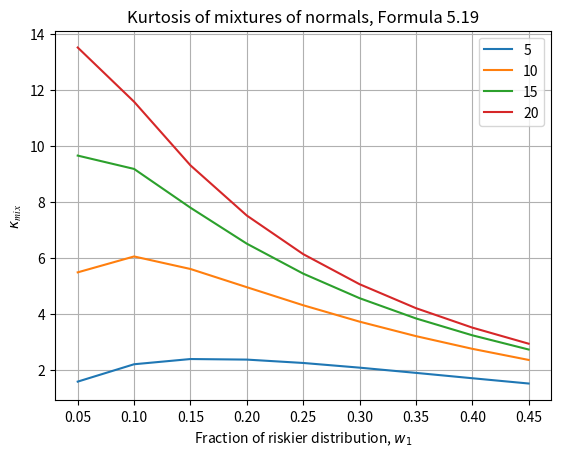

Source code (Python):
import numpy as np
import matplotlib.pyplot as plt
#Generate mixed normal kurtosis graph
#as in formula 5.19
#x contains fractions of the riskier distribution
#going into the mix
x=np.arange(.05,.5,.05)
#y contains the multiple (how much riskier the
#riskier distribution is than the less risky)  
y=[5,10,15,20]

z=np.zeros((len(y),len(x)))
for i,multiple in enumerate(y):
    for j,mixamount in enumerate(x):
        #Formula 5.19
        z[i,j]= mixamount*multiple**2+1-mixamount
        z[i,j]/=(mixamount*multiple+1-mixamount)**2
        z[i,j]-=1
        z[i,j]*=3
    plt.plot(x,z[i,:],label=str(multiple))

plt.grid()
plt.legend()
plt.xlabel('Fraction of riskier distribution, '+r'$w_1$')
plt.ylabel(r'$κ_{\rm{𝑚𝑖𝑥}}$')
plt.title('Kurtosis of mixtures of normals, Formula 5.19')
plt.show
